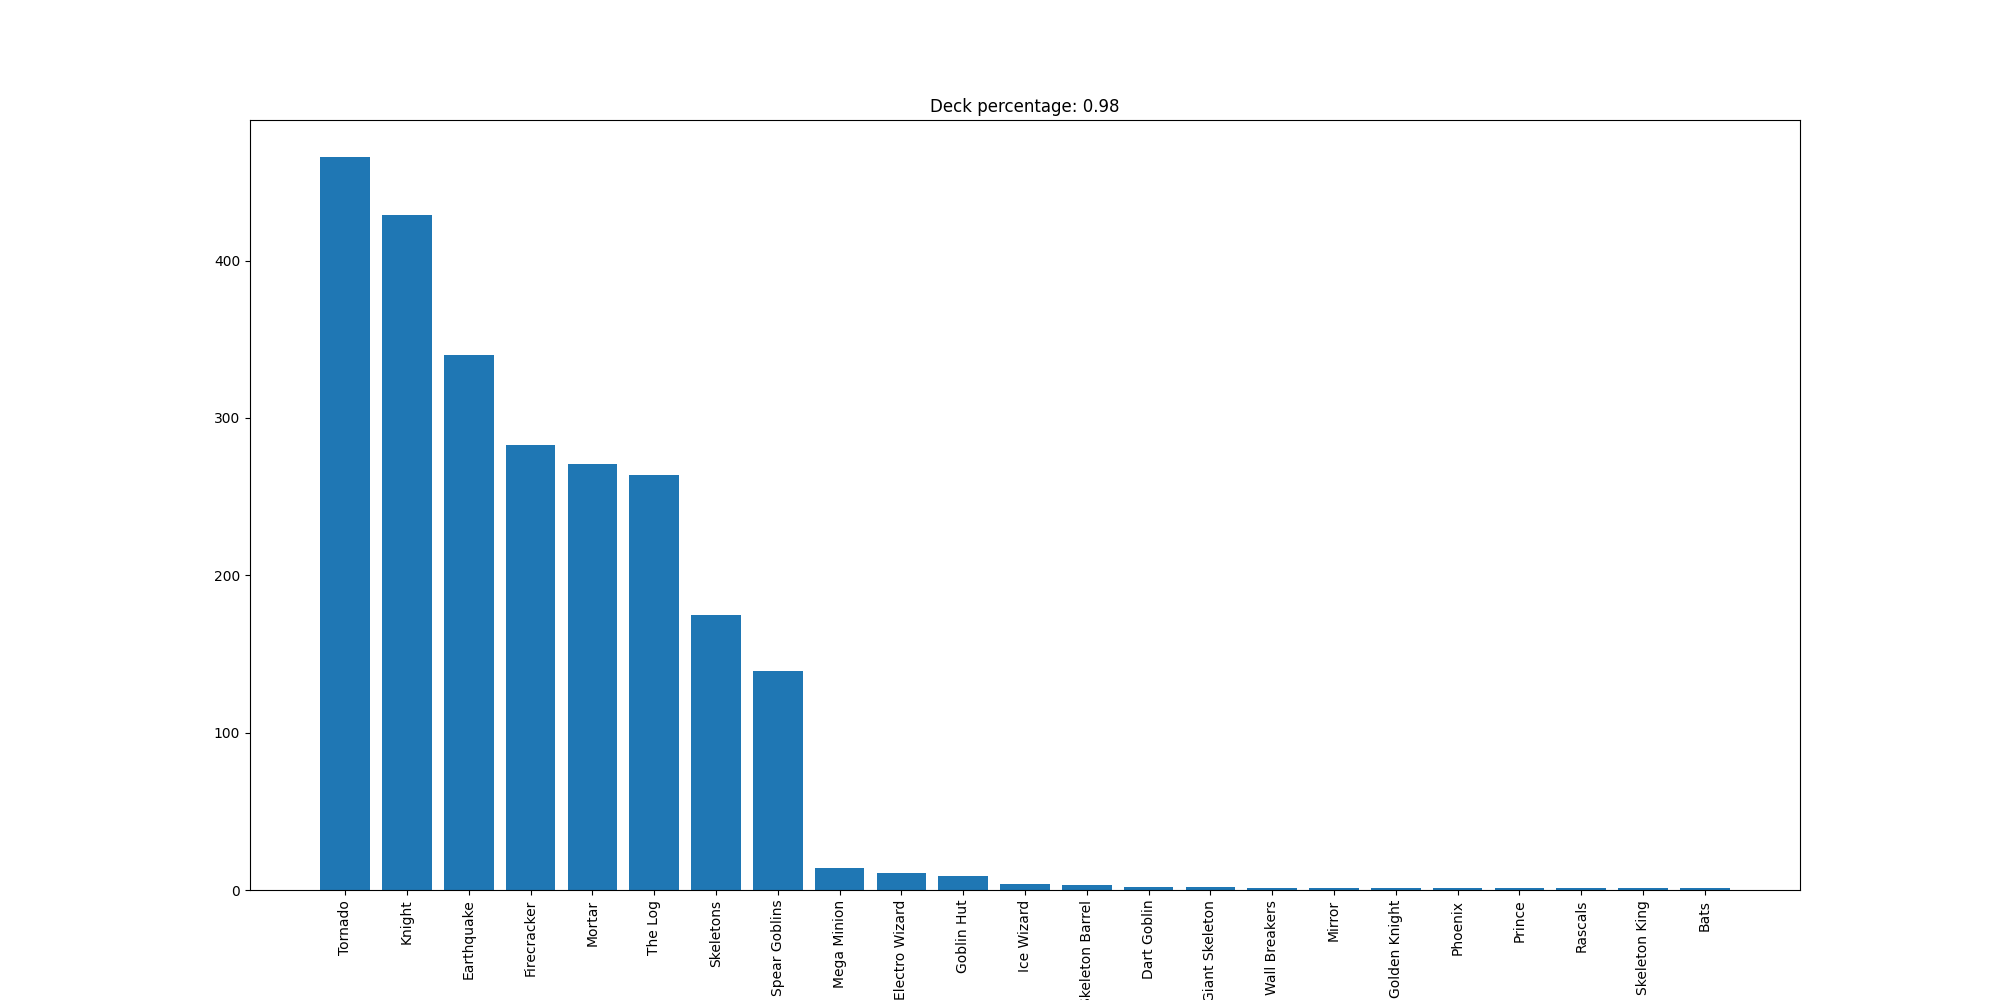

Source data for this figure (header and first rows):
Tornado, 466
Knight, 429
Earthquake, 340
Firecracker, 283
Mortar, 271
The Log, 264
Skeletons, 175
Spear Goblins, 139
Mega Minion, 14
Electro Wizard, 11
Goblin Hut, 9
Ice Wizard, 4
Skeleton Barrel, 3
Dart Goblin, 2
Giant Skeleton, 2
Wall Breakers, 1
Mirror, 1
Golden Knight, 1
Phoenix, 1
Prince, 1
Rascals, 1
Skeleton King, 1
Bats, 1
